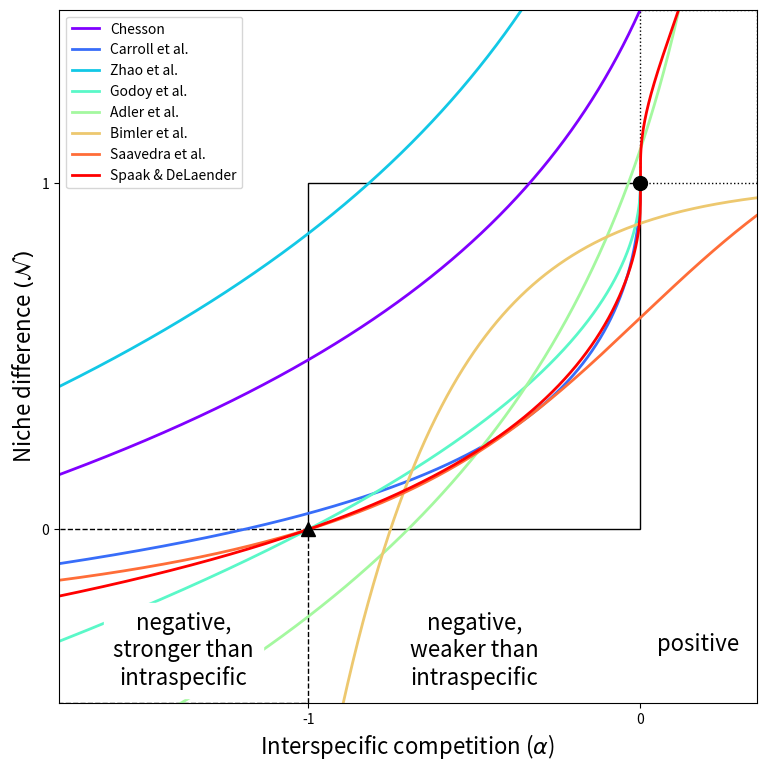
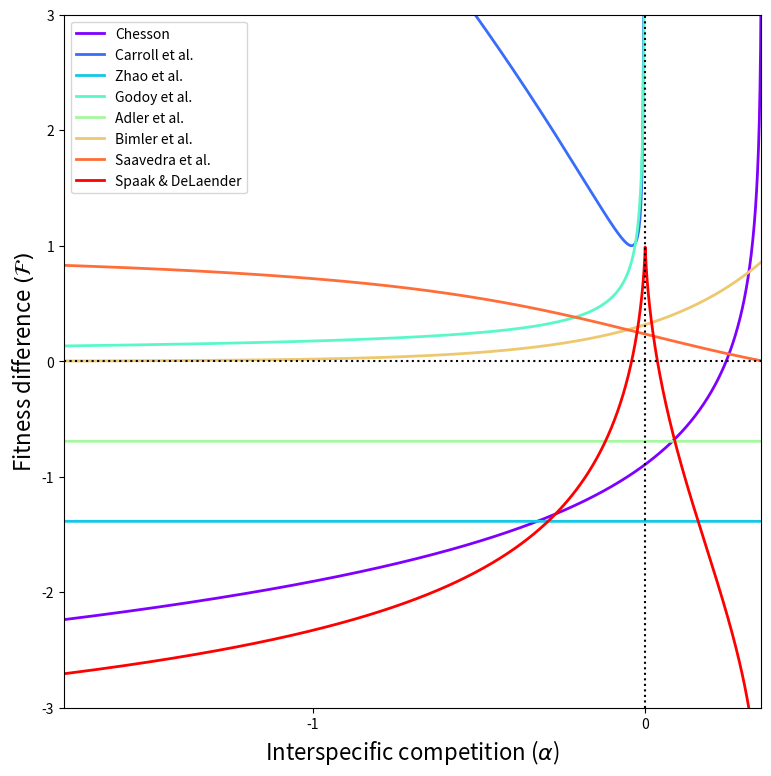

The matplotlib source for these figures, in order:
"""level plots of the different definitions for fitness and niche
differences for the annual plant model"""

import matplotlib.pyplot as plt
from matplotlib.cm import rainbow
import matplotlib.patches as patches
import numpy as np
from scipy.optimize import brentq

rep = 5000

A11 = 1
A22 = 1
A21 = 0.7*np.ones(rep)

lamb1 = 1.5
lamb2 = 3

A12 = np.linspace(-A22/(lamb2-1)+1e-3,2.5, rep)
sign = -1
interspec = sign*A12*A21/A11/A22 # interspecific interaction strength

ND = {}
FD = {}
ND_bound = {}
FD_bound = {}

# Definition according to Adler et al. 2007
key = "Adler et al."
ND[key] = np.log(lamb2/(1+A12/A22*(lamb2-1)))
FD[key] = np.log(lamb1/lamb2*np.ones(A12.shape))

# Definition according to Godoy et al.
key = "Godoy et al."
ND[key] = 1-np.sqrt(A12*A21/(A22*A11))
FD[key] = (lamb1-1)/(lamb2-1)*np.sqrt(A21*A22/(A11*A12))

# Definitions by experimental methods
# zero growth rate
f_i_0 = np.log([lamb1,lamb2])

# invasion growth rate
r_i = np.array([np.log(lamb1/(1+A12/A22*(lamb2-1))),
                np.log(lamb2/(1+A21/A11*(lamb1-1)))])

# Definition according to Carroll et al.
S_i = (f_i_0.reshape(-1,1)-r_i)/f_i_0.reshape(-1,1)
key = "Carroll et al."
ND[key] = 1-np.exp(np.mean(np.log(S_i),axis = 0))
FD[key] = np.exp(np.var(np.log(S_i),axis = 0))

# Definition according to Zhao et al.
key = "Zhao et al."
ND[key] = 1+np.sum(r_i, axis = 0)
FD[key] = (np.log((lamb1-1)/A11)-np.log((lamb2-1)/A22))*np.ones(A12.shape)
    
# Definition according to Chesson
key = "Chesson"
phi_i = np.array([A11/lamb1,A22/lamb2])
ND[key] = 0.5*np.sum(r_i/phi_i.reshape(-1,1),axis = 0)
FD[key] = (r_i/phi_i.reshape(-1,1)-ND[key])[0]

# Definition according to Bimler
key = "Bimler et al."

# change to alpha' according to Bimler et al
A11_ = A11/(lamb1-1)
A12_ = A12/(lamb1-1)
A21_ = A21/(lamb2-1)
A22_ = A22/(lamb2-1)

ND[key] = 1 - np.exp((A12_-A11_)+(A21_-A22_))
FD[key] = np.exp(-(A12_+A11_)+(A21_+A22_))

# Definition according to Saavedra
key = "Saavedra et al."

ND[key] = 2/np.pi*np.arcsin((A11*A22-A12*A21)/
                    (np.sqrt((A11**2+A21**2)*(A12**2+A22**2))))
r = np.array([[lamb1-1], [lamb2-1]])
rc = 0.5*(1/np.sqrt(A11**2+A21**2)*np.array([A11*np.ones(rep),A21])+
          1/np.sqrt(A12**2+A11**2)*np.array([A12,A22*np.ones(rep)]))
FD[key] = np.arccos(np.sum(r*rc,axis = 0)/np.linalg.norm(r)
                                        /np.linalg.norm(rc,axis = 0))

# Definition accoding to Spaak


c = np.empty(rep)
denom = np.array([np.log(1+A12/A22*(lamb2-1)),
                  np.log(1+A21/A11*(lamb1-1))])
fac = np.array([A11/A22*(lamb2-1),A22/A11*(lamb1-1)])

def NO_spaak(c,denom):
    return np.array([denom[0]/np.log(1+c*fac[0]),denom[1]/np.log(1+fac[1]/c)])
def NO_equate(c,denom):
    NO = np.abs(NO_spaak(c,denom))
    return NO[0]-NO[1]

for l in range(rep):
    try:
        c[l] = brentq(NO_equate,0,1e3, args = (denom[:,l]))
    except ValueError:
        c[l] = brentq(NO_equate,0,1e10, args = (denom[:,l]))
key = "Spaak & DeLaender"   
ND[key] = 1-NO_spaak(c, denom)[0]
FD[key] = np.log(lamb1/(1+c*A11/A22*(lamb2-1)))/np.log(lamb1)

keys = ["Chesson","Carroll et al.", "Zhao et al.",
        "Godoy et al.", "Adler et al.",   "Bimler et al.","Saavedra et al.",
        "Spaak & DeLaender"]

colors =  {keys[i]: rainbow(np.linspace(0, 1, len(keys)))[i]
                for i in range(len(keys))}
###############################################################################
# plotting the results for ND
fig = plt.figure(figsize = (9,9))

ND_range = [-0.5,1.5]

rect_facilitation = patches.Rectangle([interspec[0],1],
            -interspec[0], ND_range[1]-1, fill = False, linestyle = ":")
rect_norm = patches.Rectangle([0,0],sign,1, fill = False)
rect_comp = patches.Rectangle([sign*1,0],interspec[-1], ND_range[0]
                              , fill = False, linestyle = "--")
ax = plt.gca()
ax.add_patch(rect_norm)
ax.add_patch(rect_facilitation)
ax.add_patch(rect_comp)
          
# plot NFD parameters          
for key in keys:
    plt.plot(interspec, ND[key], label = key, linewidth = 2, alpha = 1, 
             color = colors[key])

# add black dots
plt.plot(0,1, 'o', color = "black", markersize = 10)
plt.plot(sign*1,0, '^', color = "black", markersize = 10)


# layout
plt.legend(loc = "upper left")

# axis limits
plt.xlim(min(interspec), max(interspec))
plt.xticks([0,sign*1])
plt.ylim(*ND_range)
plt.yticks([0,1])

# labeling of interaction
fs = 16
offset_y = 0.15
plt.text(interspec[0]/2,ND_range[0]+offset_y,"positive", 
         ha = "center", fontsize = fs, backgroundcolor = "white")
plt.text(sign*1/2,ND_range[0]+offset_y,
         "negative,\nweaker than\nintraspecific", 
         ha = "center",va = "center", fontsize = fs)
plt.text((sign*1+interspec[-1])/2,ND_range[0]+offset_y,
          "negative,\nstronger than\nintraspecific", backgroundcolor = "white",
         ha = "center",va = "center", fontsize = fs)



# axis labels
plt.xlabel(r'Interspecific competition ($\alpha$)', fontsize = 16)
plt.ylabel(r'Niche difference $(\mathcal{N})$', fontsize = 16)

fig.savefig("ND in annual plants.pdf")

###############################################################################
# plotting the results for ND
fig = plt.figure(figsize = (9,9))

ND_range = [-0.5,1.5]
          
# plot NFD parameters          
for key in keys:
    plt.plot(interspec, FD[key], label = key, linewidth = 2, alpha = 1, 
             color = colors[key])

# layout
plt.legend(loc = "upper left")

# axis limits
plt.xlim(min(interspec), max(interspec))
plt.xticks([0,sign*1])
plt.ylim(-3,3)


plt.axhline(y=0, color = "black", linestyle = ":")
plt.axvline(x=0, color = "black", linestyle = ":")

# axis labels
plt.xlabel(r'Interspecific competition ($\alpha$)', fontsize = 16)
plt.ylabel(r'Fitness difference $(\mathcal{F})$', fontsize = 16)

fig.savefig("FD in annual plants.pdf")